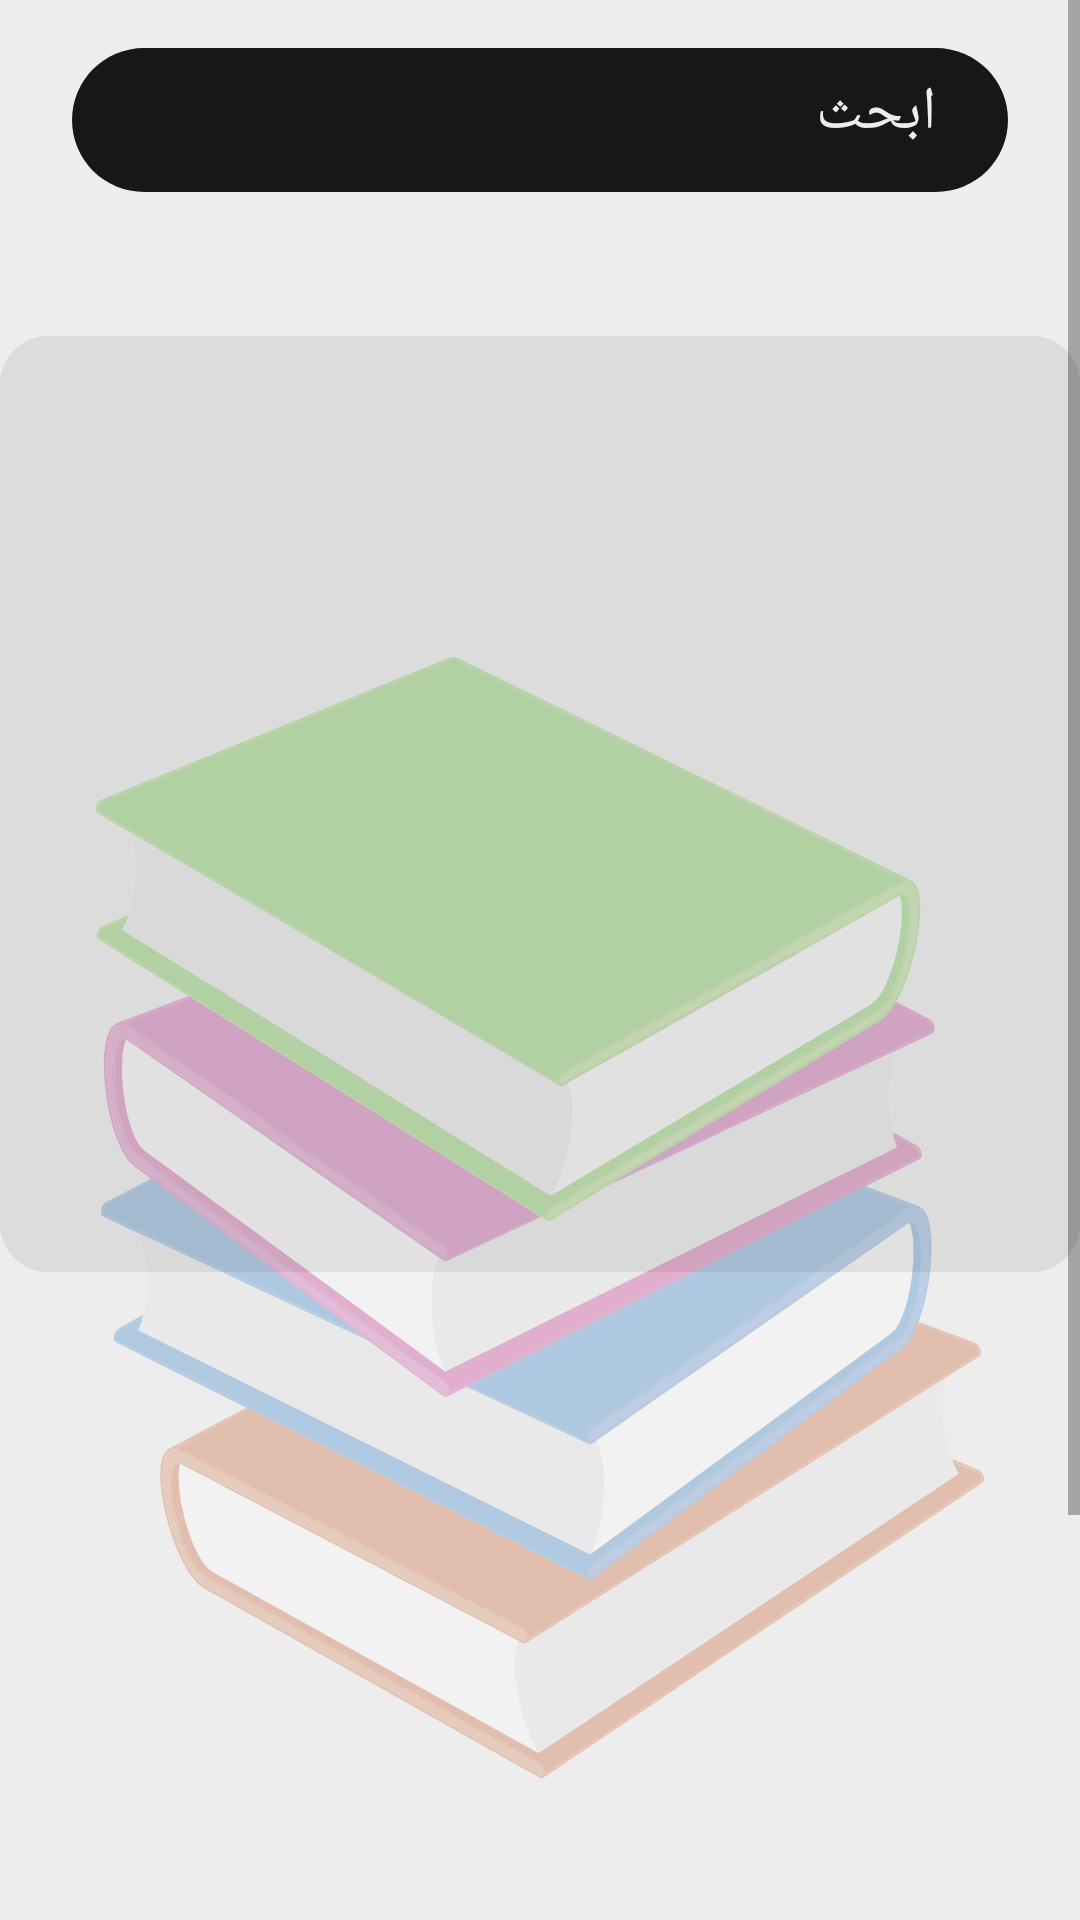

Produce the Android XML layout that renders to this screen, including the resource entries it uses.
<!-- AndroidManifest.xml: application theme Theme.Library -->
<!-- res/layout/home_fragment.xml -->
<?xml version="1.0" encoding="utf-8"?>
<ScrollView
    xmlns:android="http://schemas.android.com/apk/res/android"
    xmlns:tools="http://schemas.android.com/tools"
    tools:context=".MainActivity"
    android:layout_marginBottom="32dp"
    android:layout_width="match_parent"
    android:layout_height="match_parent">
<RelativeLayout
    android:layout_width="match_parent"
    android:layout_height="wrap_content"
    android:background="@color/main_white"
    tools:context=".MainActivity">

    <ImageView
        android:id="@+id/imageView"
        android:layout_width="match_parent"
        android:layout_height="match_parent"
        android:alpha="0.3"
        android:padding="32dp"
        android:src="@drawable/ic_books"
        tools:ignore="ContentDescription" />

    <RelativeLayout
        android:id="@+id/linear_layouts"
        android:layout_width="match_parent"
        android:layout_height="wrap_content"
        android:background="@drawable/btn_bg"
        android:padding="8dp"
        android:layout_marginEnd="24dp"
        android:layout_marginStart="24dp"
        android:layout_marginTop="16dp"
        android:layout_centerHorizontal="true">
        <TextView
            android:id="@+id/search_edit_text"
            android:layout_width="match_parent"
            android:layout_height="wrap_content"
            android:text="ابحث"
            android:textSize="20sp"
            android:layout_marginEnd="16dp"
            android:background="@android:color/transparent"
            android:fontFamily="@font/notokufiarabic_regular"
            android:textColor="@color/main_white" />

        <ImageView
            android:layout_width="32dp"
            android:layout_height="32dp"
            android:src="@drawable/ic_search_24"
            android:layout_centerVertical="true"
            android:layout_marginStart="16dp"/>

    </RelativeLayout>

    <RelativeLayout
        android:layout_width="match_parent"
        android:layout_height="wrap_content"
        android:layout_below="@id/recycler_view"
        android:layout_marginTop="16dp"
        android:layout_marginBottom="16dp"
        android:background="@drawable/recycler_bg"
        android:padding="8dp">

        <Button
            android:id="@+id/details_btn"
            android:layout_width="wrap_content"
            android:layout_height="wrap_content"
            android:layout_below="@id/linear"
            android:layout_marginStart="24dp"
            android:layout_marginTop="16dp"
            android:background="@drawable/details_btn_bg"
            android:fontFamily="@font/notokufiarabic_regular"
            android:text="@string/details"
            android:textColor="@color/main_white"
            android:visibility="invisible" />

        <TextView
            android:id="@+id/title_book"
            android:layout_width="wrap_content"
            android:layout_height="wrap_content"
            android:layout_centerHorizontal="true"
            android:layout_marginTop="8dp"
            android:layout_marginEnd="8dp"
            android:fontFamily="@font/notokufiarabic_bold" />

        <LinearLayout
            android:id="@+id/linear"
            android:layout_width="match_parent"
            android:layout_height="wrap_content"
            android:layout_below="@id/title_book"
            android:layout_marginTop="8dp">

            <TextView
                android:id="@+id/desc_book"
                android:layout_width="0dp"
                android:layout_height="wrap_content"
                android:layout_gravity="center_vertical|end"
                android:layout_weight="1"
                android:fontFamily="@font/notokufiarabic_regular"
                android:textColor="@color/colorPrimaryDark" />

            <ImageView
                android:id="@+id/main_book_img"
                android:layout_width="140dp"
                android:layout_height="197dp"
                android:layout_gravity="center_vertical"
                android:layout_marginStart="16dp"
                tools:ignore="ContentDescription" />
        </LinearLayout>
    </RelativeLayout>

    <androidx.recyclerview.widget.RecyclerView
        android:id="@+id/recycler_view"
        android:layout_width="wrap_content"
        android:layout_height="wrap_content"
        android:layout_below="@+id/linear_layouts"
        android:layout_marginTop="16dp"
        android:background="@drawable/recycler_bg"
        android:paddingTop="8dp"
        android:paddingBottom="8dp" />
</RelativeLayout>
</ScrollView>
<!-- resources referenced by this layout -->
<resources>
  <color name="colorPrimaryDark">#171717</color>
  <color name="main_white">#EDEDED</color>
  <!-- drawable btn_bg (drawable) -->
  <?xml version="1.0" encoding="utf-8"?>
  <shape xmlns:android="http://schemas.android.com/apk/res/android" android:shape="rectangle">
  
      <solid android:color="@color/colorPrimaryDark"/>
      <corners android:radius="180dp"/>
  
  </shape>
  <!-- drawable details_btn_bg (drawable) -->
  <?xml version="1.0" encoding="utf-8"?>
  <shape xmlns:android="http://schemas.android.com/apk/res/android" android:shape="rectangle">
  
      <solid android:color="@color/colorAccent"/>
      <corners android:radius="180dp"/>
  </shape>
  <!-- drawable ic_books: vector/xml drawable (drawable, 48445 chars, omitted) -->
  <!-- drawable recycler_bg (drawable) -->
  <?xml version="1.0" encoding="utf-8"?>
  <shape xmlns:android="http://schemas.android.com/apk/res/android" android:shape="rectangle">
  
      <solid android:color="@color/black"/>
      <corners android:radius="16dp"/>
  
  </shape>
  <string name="details">التفاصيل</string>
  <style name="Theme.Library" parent="Theme.MaterialComponents.DayNight.NoActionBar">
          
          <item name="colorPrimary">@color/colorAccent</item>
          <item name="colorPrimaryVariant">@color/colorPrimaryDark</item>
          <item name="colorOnPrimary">@color/white</item>
          
          <item name="colorSecondary">@color/colorAccent</item>
          <item name="colorSecondaryVariant">@color/teal_700</item>
          <item name="colorOnSecondary">@color/black</item>
          
          <item name="android:statusBarColor" tools:targetApi="l">?attr/colorPrimaryVariant</item>
          
      </style>
  <color name="colorAccent">#DA0037</color>
  <color name="black">#12000000</color>
  <color name="white">#FFFFFFFF</color>
  <color name="teal_700">#FF018786</color>
</resources>
